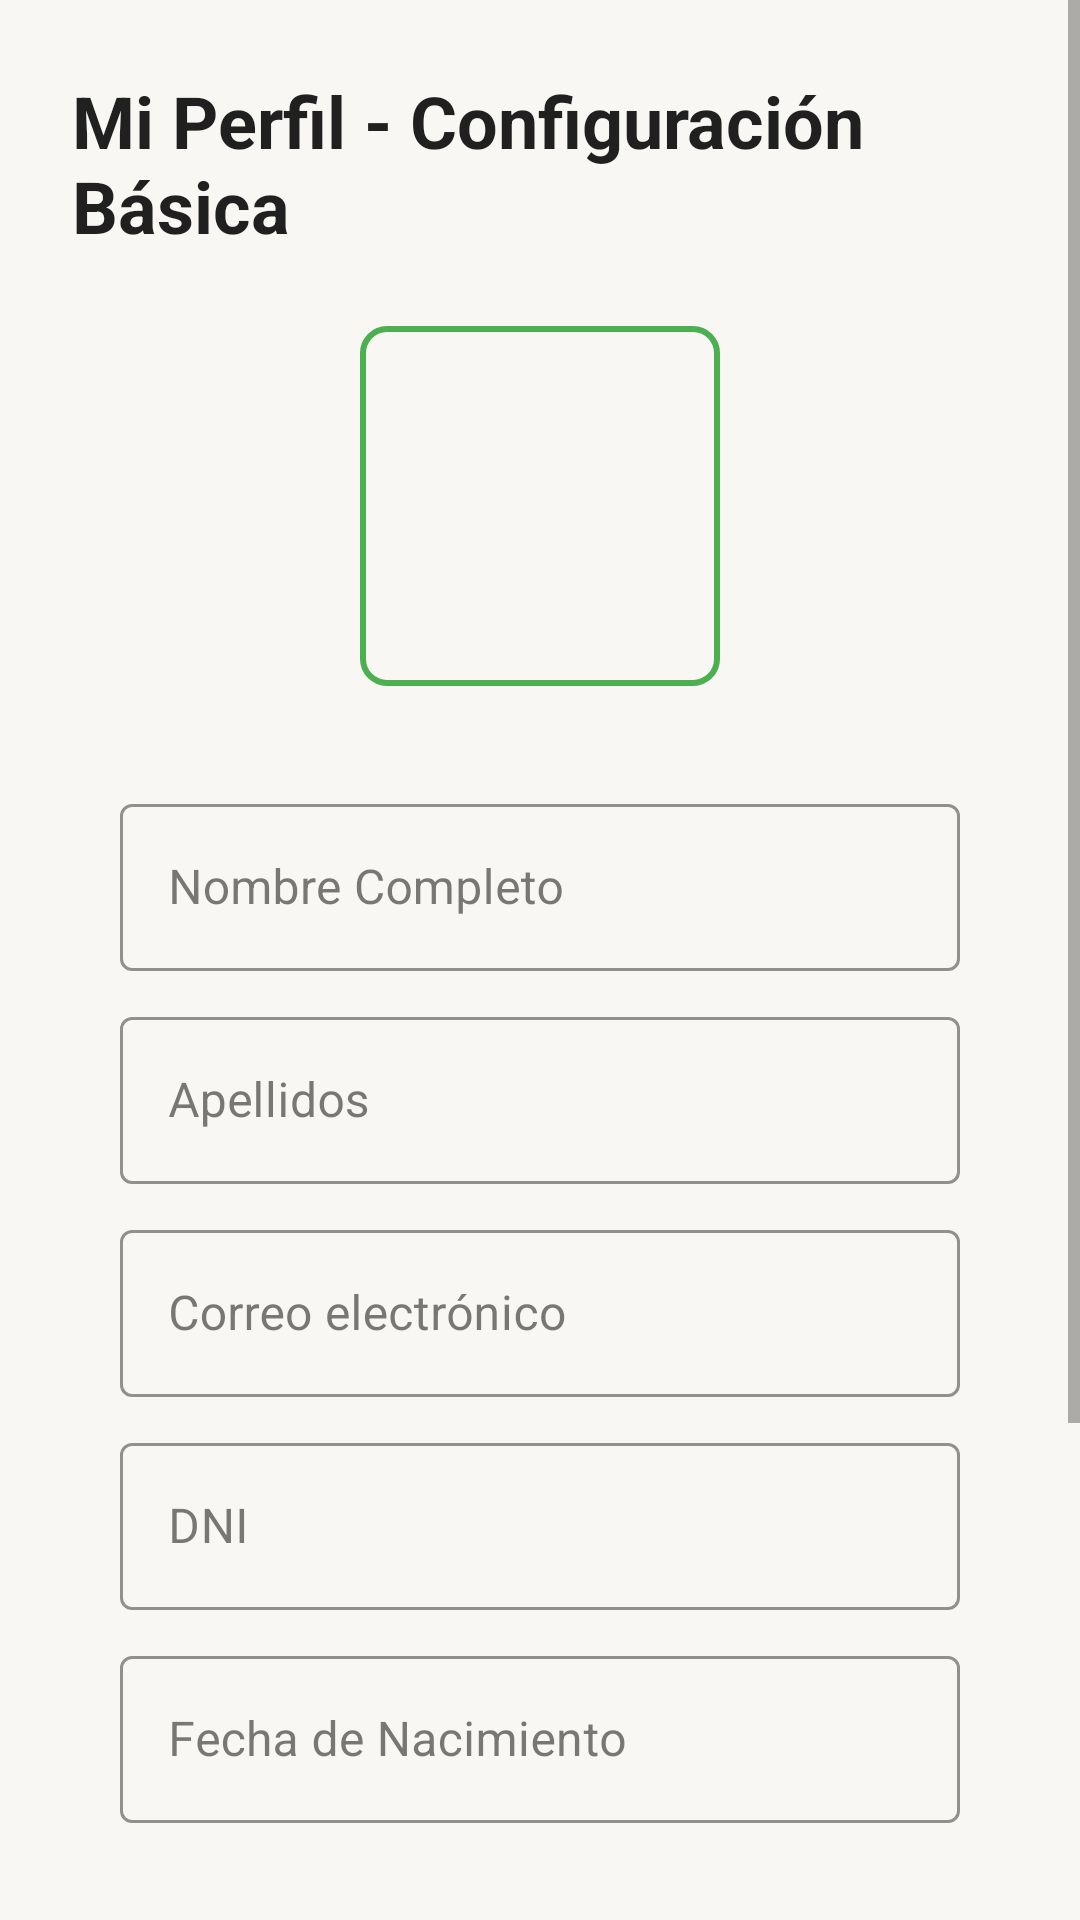

Layout XML and referenced resources for this Android screen:
<!-- AndroidManifest.xml: application theme Theme.ProyectoAppTeam -->
<!-- res/layout/fragment_perfil.xml -->
<?xml version="1.0" encoding="utf-8"?>
<androidx.constraintlayout.widget.ConstraintLayout
    xmlns:android="http://schemas.android.com/apk/res/android"
    xmlns:app="http://schemas.android.com/apk/res-auto"
    xmlns:tools="http://schemas.android.com/tools"
    android:layout_width="match_parent"
    android:layout_height="match_parent"
    android:background="?android:colorBackground"
    tools:context=".fragmentos.PerfilFragment"
    >

    <ScrollView
        android:layout_width="match_parent"
        android:layout_height="match_parent"
        android:fillViewport="true">

        <LinearLayout
            android:layout_width="match_parent"
            android:layout_height="wrap_content"
            android:orientation="vertical"
            android:padding="24dp"
            android:gravity="center_horizontal">

            <TextView
                android:id="@+id/txtTituloPerfil"
                android:layout_width="wrap_content"
                android:layout_height="wrap_content"
                android:layout_marginBottom="24dp"
                android:text="@string/miperfil"
                android:textColor="?android:textColorPrimary"
                android:textSize="24sp"
                android:textStyle="bold" />

            
            <FrameLayout
                android:layout_width="wrap_content"
                android:layout_height="wrap_content"
                android:layout_marginBottom="16dp">

                <ImageView
                    android:id="@+id/imgFotoPerfil"
                    android:layout_width="120dp"
                    android:layout_height="120dp"
                    android:scaleType="centerCrop"
                    android:background="@drawable/borde_institucional" />

                <ProgressBar
                    android:id="@+id/progressBar"
                    android:layout_width="wrap_content"
                    android:layout_height="wrap_content"
                    android:layout_gravity="center"
                    android:visibility="gone" />
            </FrameLayout>

            <Button
                android:id="@+id/btnCambiarFoto"
                android:layout_width="wrap_content"
                android:layout_height="wrap_content"
                android:layout_marginBottom="16dp"
                android:text="@string/cambiar_foto"
                android:textAllCaps="false"
                android:backgroundTint="?attr/colorOnSurface"
                android:textColor="?attr/colorSurface"
                android:alpha="0.7"
                android:padding="4dp"
                android:textSize="10sp"
                android:visibility="gone"/>

            <LinearLayout
                android:id="@+id/containerInfo"
                android:layout_width="match_parent"
                android:layout_height="wrap_content"
                android:orientation="vertical"
                android:layout_marginBottom="24dp"
                android:background="?attr/colorSurface"
                android:padding="16dp">

                <com.google.android.material.textfield.TextInputLayout
                    android:layout_width="match_parent"
                    android:layout_height="wrap_content"
                    android:layout_marginBottom="8dp"
                    style="@style/TextInputLayout.BlackOutline">
                    <com.google.android.material.textfield.TextInputEditText
                        android:id="@+id/inputNombre"
                        android:layout_width="match_parent"
                        android:layout_height="wrap_content"
                        android:hint="@string/nombrecompleto"
                        android:enabled="false"
                        android:inputType="text"
                        android:textColor="?android:textColorPrimary"/>
                </com.google.android.material.textfield.TextInputLayout>

                <com.google.android.material.textfield.TextInputLayout
                    android:layout_width="match_parent"
                    android:layout_height="wrap_content"
                    android:layout_marginBottom="8dp"
                    style="@style/TextInputLayout.BlackOutline">
                    <com.google.android.material.textfield.TextInputEditText
                        android:id="@+id/inputApellidos"
                        android:layout_width="match_parent"
                        android:layout_height="wrap_content"
                        android:hint="@string/apellidos"
                        android:enabled="false"
                        android:inputType="text"
                        android:textColor="?android:textColorPrimary"/>
                </com.google.android.material.textfield.TextInputLayout>

                <com.google.android.material.textfield.TextInputLayout
                    android:layout_width="match_parent"
                    android:layout_height="wrap_content"
                    android:layout_marginBottom="8dp"
                    style="@style/TextInputLayout.BlackOutline">
                    <com.google.android.material.textfield.TextInputEditText
                        android:id="@+id/inputCorreo"
                        android:layout_width="match_parent"
                        android:layout_height="wrap_content"
                        android:hint="@string/correo_electronico"
                        android:enabled="false"
                        android:inputType="textEmailAddress"
                        android:textColor="?android:textColorPrimary"/>
                </com.google.android.material.textfield.TextInputLayout>

                <com.google.android.material.textfield.TextInputLayout
                    android:layout_width="match_parent"
                    android:layout_height="wrap_content"
                    android:layout_marginBottom="8dp"
                    style="@style/TextInputLayout.BlackOutline">
                    <com.google.android.material.textfield.TextInputEditText
                        android:id="@+id/inputDni"
                        android:layout_width="match_parent"
                        android:layout_height="wrap_content"
                        android:hint="@string/dni"
                        android:enabled="false"
                        android:inputType="text"
                        android:textColor="?android:textColorPrimary"/>
                </com.google.android.material.textfield.TextInputLayout>

                <com.google.android.material.textfield.TextInputLayout
                    android:id="@+id/inputLayoutFechaNacimiento"
                    android:layout_width="match_parent"
                    android:layout_height="wrap_content"
                    style="@style/TextInputLayout.BlackOutline">
                    <com.google.android.material.textfield.TextInputEditText
                        android:id="@+id/inputFechaNacimiento"
                        android:layout_width="match_parent"
                        android:layout_height="wrap_content"
                        android:hint="@string/fecha_nacimiento"
                        android:enabled="false"
                        android:inputType="date"
                        android:textColor="?android:textColorPrimary"/>
                </com.google.android.material.textfield.TextInputLayout>

                <Button
                    android:id="@+id/btnEditarFechaNacimiento"
                    android:layout_width="match_parent"
                    android:layout_height="wrap_content"
                    android:layout_marginTop="8dp"
                    android:text="@string/modificar_fecha"
                    android:backgroundTint="?attr/colorOnSurface"
                    android:elevation="4dp"
                    android:padding="12dp"
                    android:textAllCaps="false"
                    android:textColor="?attr/colorSurface"
                    android:visibility="gone" />
            </LinearLayout>

            
            <LinearLayout
                android:layout_width="match_parent"
                android:layout_height="wrap_content"
                android:layout_marginBottom="16dp"
                android:gravity="center"
                android:orientation="horizontal">

                <Button
                    android:id="@+id/btnEditarPerfil"
                    android:layout_width="0dp"
                    android:layout_height="wrap_content"
                    android:layout_weight="1"
                    android:backgroundTint="?attr/colorPrimary"
                    android:elevation="4dp"
                    android:padding="12dp"
                    android:text="@string/editar"
                    android:textAllCaps="false"
                    android:textColor="?attr/colorOnPrimary" />

                <Button
                    android:id="@+id/btnGuardarCambios"
                    android:layout_width="0dp"
                    android:layout_height="wrap_content"
                    android:layout_marginEnd="8dp"
                    android:layout_weight="1"
                    android:backgroundTint="@color/colorSuccess"
                    android:elevation="4dp"
                    android:padding="12dp"
                    android:text="@string/guardar"
                    android:textAllCaps="false"
                    android:textColor="?attr/colorOnPrimary"
                    android:visibility="gone" />

                <Button
                    android:id="@+id/btnCancelar"
                    android:layout_width="0dp"
                    android:layout_height="wrap_content"
                    android:layout_marginStart="8dp"
                    android:layout_weight="1"
                    android:backgroundTint="@color/colorError"
                    android:elevation="4dp"
                    android:padding="12dp"
                    android:text="@string/cancelar"
                    android:textAllCaps="false"
                    android:textColor="?attr/colorOnPrimary"
                    android:visibility="gone" />
            </LinearLayout>

            <Button
                android:id="@+id/btnCambiarContrasena"
                android:layout_width="match_parent"
                android:layout_height="wrap_content"
                android:layout_marginTop="16dp"
                android:text="@string/cambiar_contrasena"
                android:backgroundTint="?attr/colorSecondary"
                android:elevation="4dp"
                android:padding="12dp"
                android:textAllCaps="false"
                android:textColor="?attr/colorOnSecondary" />

            <Button
                android:id="@+id/btnCerrarSesion"
                android:layout_width="match_parent"
                android:layout_height="wrap_content"
                android:layout_marginTop="16dp"
                android:backgroundTint="@color/colorError"
                android:elevation="4dp"
                android:padding="12dp"
                android:text="@string/cerrarsesion"
                android:textAllCaps="false"
                android:textColor="?attr/colorOnPrimary" />
        </LinearLayout>
    </ScrollView>
</androidx.constraintlayout.widget.ConstraintLayout>
<!-- resources referenced by this layout -->
<resources>
  <color name="colorError">#D32F2F</color>
  <color name="colorSuccess">#388E3C</color>
  <!-- drawable borde_institucional (drawable) -->
  <?xml version="1.0" encoding="utf-8"?>
  <shape xmlns:android="http://schemas.android.com/apk/res/android"
      android:shape="rectangle">
  
      
      <solid android:color="@android:color/transparent" />
  
      
      <stroke
          android:width="2dp"
          android:color="@color/colorBotonPrincipal" />
  
      
      <corners android:radius="8dp" />
  </shape>
  <string name="apellidos">Apellidos</string>
  <string name="cambiar_contrasena">Cambiar Contraseña</string>
  <string name="cambiar_foto">Cambiar Foto</string>
  <string name="cancelar">Cancelar</string>
  <string name="cerrarsesion">Cerrar Sesión</string>
  <string name="correo_electronico">Correo electrónico</string>
  <string name="dni">DNI</string>
  <string name="editar">Editar</string>
  <string name="fecha_nacimiento">Fecha de Nacimiento</string>
  <string name="guardar">Guardar</string>
  <string name="miperfil">Mi Perfil - Configuración Básica</string>
  <string name="modificar_fecha">Modificar Fecha de Nacimiento</string>
  <string name="nombrecompleto">Nombre Completo</string>
  <style name="TextInputLayout.BlackOutline" parent="Widget.MaterialComponents.TextInputLayout.OutlinedBox">
          <item name="boxStrokeColor">@color/colorTextPrimary</item>
          <item name="hintTextColor">@color/colorTextSecondary</item>
          <item name="android:textColor">@color/colorTextPrimary</item>
          <item name="hintTextAppearance">@style/TextAppearance.App.Hint</item>
      </style>
  <style name="Theme.ProyectoAppTeam" parent="Theme.MaterialComponents.DayNight.NoActionBar">
          
          <item name="colorPrimary">@color/colorPrimary</item>
          <item name="colorPrimaryVariant">@color/colorPrimaryDark</item>
          <item name="colorOnPrimary">@color/white</item>
          <item name="colorSecondary">@color/colorAccent</item>
          <item name="colorSecondaryVariant">@color/colorAccent</item>
          <item name="colorOnSecondary">@color/black</item>
          <item name="android:colorBackground">@color/colorBackground</item>
          <item name="colorSurface">@color/colorSurface</item>
          <item name="colorOnBackground">@color/colorTextPrimary</item>
          <item name="colorOnSurface">@color/colorTextPrimary</item>
          <item name="android:statusBarColor">?attr/colorPrimaryVariant</item>
      </style>
  <color name="colorBotonPrincipal">#4CAF50</color>
  <color name="colorTextPrimary">#212121</color>
  <color name="colorTextSecondary">#757575</color>
  <style name="TextAppearance.App.Hint" parent="TextAppearance.MaterialComponents.Caption">
          <item name="android:textColor">@color/colorTextSecondary</item>
          <item name="android:textSize">16sp</item>
      </style>
  <color name="colorPrimary">#1976D2</color>
  <color name="colorPrimaryDark">#115293</color>
  <color name="white">#FFFFFF</color>
  <color name="colorAccent">#00BCD4</color>
  <color name="black">#000000</color>
  <color name="colorBackground">#F9F7F3</color>
  <color name="colorSurface">#F9F7F3</color>
</resources>
